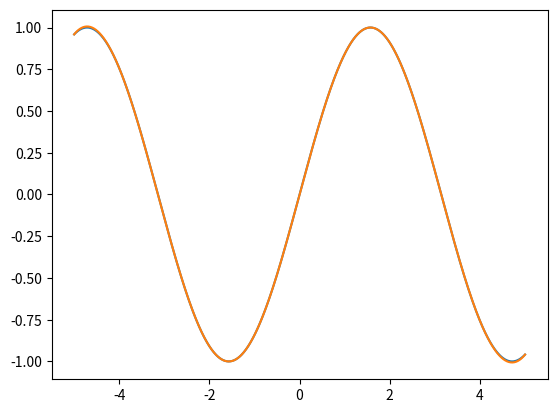

Generate this figure with matplotlib:
# -*- coding: utf-8 -*-
"""
Created on Fri Oct  9 18:11:12 2020

@author: duola
"""
import math
from sympy import *
import matplotlib.pyplot as plt
import numpy as np
quotient=[[],[],[],[],[],[],[],[],[],[]]
x=[]
y=[]
for i in range(11):
    y.append(math.sin(i-5))
for i in range(11):
    x.append(i-5)
for i in range(10):
    for j in range(11):
        quotient[i].append(0)
i=0
while i < 10:
    j = 10
    while j > i:
        if i == 0:
            quotient[i][j]=((y[j]-y[j-1])/(x[j]-x[j-1]))
        else:
            quotient[i][j] = (quotient[i-1][j]-quotient[i-1][j-1])/(x[j]-x[j-1-i])
        j -= 1
    i += 1
x=symbols("x")  # 符号x，自变量
fx=y[0]+quotient[0][1]*(x+5)+quotient[1][2]*(x+5)*(x+4)+quotient[2][3]*(x+5)*(x+4)*(x+3)+quotient[3][4]*(x+5)*(x+4)*(x+3)*(x+2)+quotient[4][5]*(x+5)*(x+4)*(x+3)*(x+2)*(x+1)+quotient[5][6]*(x+5)*(x+4)*(x+3)*(x+2)*(x+1)*x+quotient[6][7]*(x+5)*(x+4)*(x+3)*(x+2)*(x+1)*x*(x-1)+quotient[7][8]*(x+5)*(x+4)*(x+3)*(x+2)*(x+1)*x*(x-1)*(x-2)+quotient[8][9]*(x+5)*(x+4)*(x+3)*(x+2)*(x+1)*x*(x-1)*(x-2)*(x-3)+quotient[9][10]*(x+5)*(x+4)*(x+3)*(x+2)*(x+1)*x*(x-1)*(x-2)*(x-3)*(x-4)
y1=fx.evalf(subs={x:5})
a = np.linspace(-5, 5, 1000)
b = [fx.evalf(subs={x:t}) for t in a]
c = [math.sin(t) for t in a]
plt.plot(a, c)
plt.plot(a, b)
plt.show()
